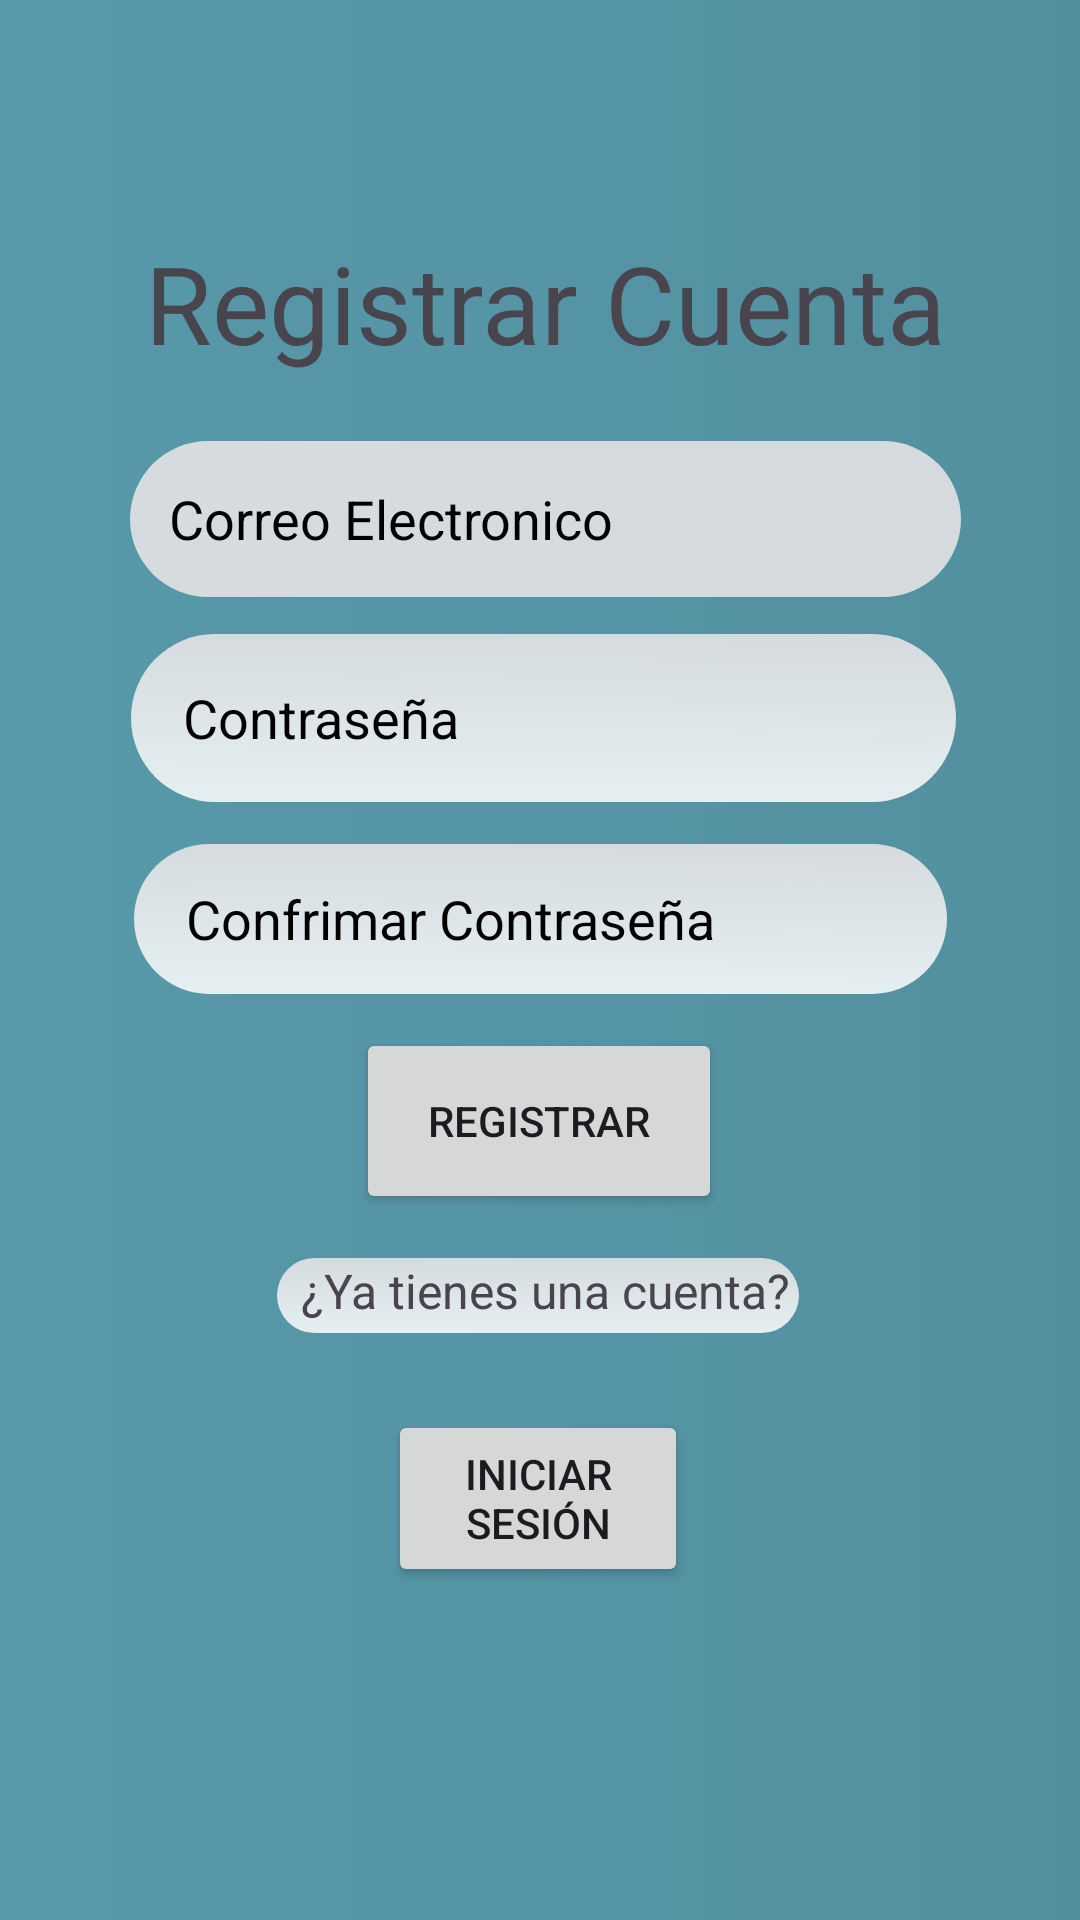

The Android layout XML behind this screen, and the referenced resources:
<!-- AndroidManifest.xml: application theme Theme.Suministro_de_medicamentos_a_pacientes -->
<!-- res/layout/activity_registro.xml -->
<?xml version="1.0" encoding="utf-8"?>
<androidx.constraintlayout.widget.ConstraintLayout xmlns:android="http://schemas.android.com/apk/res/android"
    xmlns:app="http://schemas.android.com/apk/res-auto"
    xmlns:tools="http://schemas.android.com/tools"
    android:id="@+id/main"
    android:layout_width="match_parent"
    android:layout_height="match_parent"
    tools:context=".registro">

    <View
        android:id="@+id/view2"
        android:layout_width="458dp"
        android:layout_height="795dp"
        android:background="@drawable/cuadro_decorativo2"
        app:layout_constraintBottom_toBottomOf="parent"
        app:layout_constraintEnd_toEndOf="parent"
        app:layout_constraintHorizontal_bias="0.51"
        app:layout_constraintStart_toStartOf="parent"
        app:layout_constraintTop_toTopOf="parent" />


    <EditText
        android:id="@+id/txtConfimacionContrasena"
        android:layout_width="271dp"
        android:layout_height="50dp"
        android:background="@drawable/cuadro_decorativo5"
        android:ems="10"
        android:hint="    Confrimar Contraseña"
        android:inputType="text"
        android:textColorHint="@color/black"
        app:layout_constraintBottom_toBottomOf="parent"
        app:layout_constraintEnd_toEndOf="parent"
        app:layout_constraintStart_toStartOf="parent"
        app:layout_constraintTop_toTopOf="parent"
        app:layout_constraintVertical_bias="0.477" />

    <TextView
        android:id="@+id/textView6"
        android:layout_width="298dp"
        android:layout_height="49dp"
        android:background="@drawable/cuadro_decorativo3"
        android:text="  Registrar Cuenta"
        android:textSize="36sp"
        app:layout_constraintBottom_toBottomOf="parent"
        app:layout_constraintEnd_toEndOf="parent"
        app:layout_constraintHorizontal_bias="0.489"
        app:layout_constraintStart_toStartOf="parent"
        app:layout_constraintTop_toTopOf="parent"
        app:layout_constraintVertical_bias="0.13" />

    <TextView
        android:id="@+id/textView7"
        android:layout_width="174dp"
        android:layout_height="25dp"
        android:background="@drawable/cuadro_decorativo5"
        android:text="  ¿Ya tienes una cuenta?"
        android:textSize="16sp"
        app:layout_constraintBottom_toBottomOf="parent"
        app:layout_constraintEnd_toEndOf="parent"
        app:layout_constraintHorizontal_bias="0.497"
        app:layout_constraintStart_toStartOf="parent"
        app:layout_constraintTop_toTopOf="parent"
        app:layout_constraintVertical_bias="0.682" />

    <Button
        android:id="@+id/btnRegistrar"
        android:layout_width="122dp"
        android:layout_height="62dp"
        android:text="Registrar"
        app:layout_constraintBottom_toBottomOf="parent"
        app:layout_constraintEnd_toEndOf="parent"
        app:layout_constraintHorizontal_bias="0.498"
        app:layout_constraintStart_toStartOf="parent"
        app:layout_constraintTop_toTopOf="parent"
        app:layout_constraintVertical_bias="0.593" />

    <EditText
        android:id="@+id/txtRegistrarContrasena"
        android:layout_width="275dp"
        android:layout_height="56dp"
        android:background="@drawable/cuadro_decorativo5"
        android:ems="10"
        android:hint="    Contraseña"
        android:inputType="textPassword"
        android:textColorHint="@color/black"
        app:layout_constraintBottom_toBottomOf="parent"
        app:layout_constraintEnd_toEndOf="parent"
        app:layout_constraintHorizontal_bias="0.514"
        app:layout_constraintStart_toStartOf="parent"
        app:layout_constraintTop_toTopOf="parent"
        app:layout_constraintVertical_bias="0.362" />

    <EditText
        android:id="@+id/txtRegistrarCorreo"
        android:layout_width="277dp"
        android:layout_height="52dp"
        android:background="@drawable/cuadro_decorativo4"
        android:ems="10"
        android:hint="   Correo Electronico"
        android:inputType="text"
        android:textColor="#000000"
        android:textColorHint="@color/black"
        app:layout_constraintBottom_toBottomOf="parent"
        app:layout_constraintEnd_toEndOf="parent"
        app:layout_constraintHorizontal_bias="0.522"
        app:layout_constraintStart_toStartOf="parent"
        app:layout_constraintTop_toTopOf="parent"
        app:layout_constraintVertical_bias="0.25" />

    <ImageView
        android:id="@+id/imgAtras"
        android:layout_width="60dp"
        android:layout_height="69dp"
        app:layout_constraintBottom_toBottomOf="parent"
        app:layout_constraintEnd_toEndOf="parent"
        app:layout_constraintHorizontal_bias="0.005"
        app:layout_constraintStart_toStartOf="parent"
        app:layout_constraintTop_toTopOf="parent"
        app:layout_constraintVertical_bias="0.009"
        app:srcCompat="@drawable/ic_atras" />

    <Button
        android:id="@+id/btnRegresar"
        android:layout_width="100dp"
        android:layout_height="59dp"
        android:text="Iniciar Sesión"
        app:layout_constraintBottom_toBottomOf="parent"
        app:layout_constraintEnd_toEndOf="parent"
        app:layout_constraintHorizontal_bias="0.498"
        app:layout_constraintStart_toStartOf="parent"
        app:layout_constraintTop_toTopOf="parent"
        app:layout_constraintVertical_bias="0.809" />



</androidx.constraintlayout.widget.ConstraintLayout>
<!-- resources referenced by this layout -->
<resources>
  <!-- drawable cuadro_decorativo2 (drawable) -->
  <?xml version="1.0" encoding="utf-8"?>
  <selector xmlns:android="http://schemas.android.com/apk/res/android">
      <item>
          <shape>
  
              <gradient
  
                  android:startColor="#589AAB"
                  android:endColor="#528F9E"/>
          </shape>
      </item>
  </selector>
  <!-- drawable cuadro_decorativo4 (drawable) -->
  <?xml version="1.0" encoding="utf-8"?>
  <selector xmlns:android="http://schemas.android.com/apk/res/android">
      <item>
          <shape>
              <corners android:radius="30dp"/>
              <gradient
                  android:angle="270"
                  android:startColor="#D8ECE8E8"
                  android:endColor="#D8ECE8E8"/>
          </shape>
      </item>
  </selector>
  <!-- drawable cuadro_decorativo5 (drawable) -->
  <?xml version="1.0" encoding="utf-8"?>
  <selector xmlns:android="http://schemas.android.com/apk/res/android">
      <item>
          <shape>
              <corners android:radius="30dp"/>
              <gradient
                  android:angle="270"
                  android:startColor="#D8ECE8E8"
                  android:endColor="#D8FFFFFF"/>
          </shape>
      </item>
  </selector>
  <style name="Theme.Suministro_de_medicamentos_a_pacientes" parent="Base.Theme.Suministro_de_medicamentos_a_pacientes" />
  <style name="Base.Theme.Suministro_de_medicamentos_a_pacientes" parent="Theme.Material3.DayNight.NoActionBar">
          
          
      </style>
  <!-- not gathered from this repository: default colours our renderer supplied (Android Studio template values) -->
  <color name="black">#FF000000</color>
</resources>
